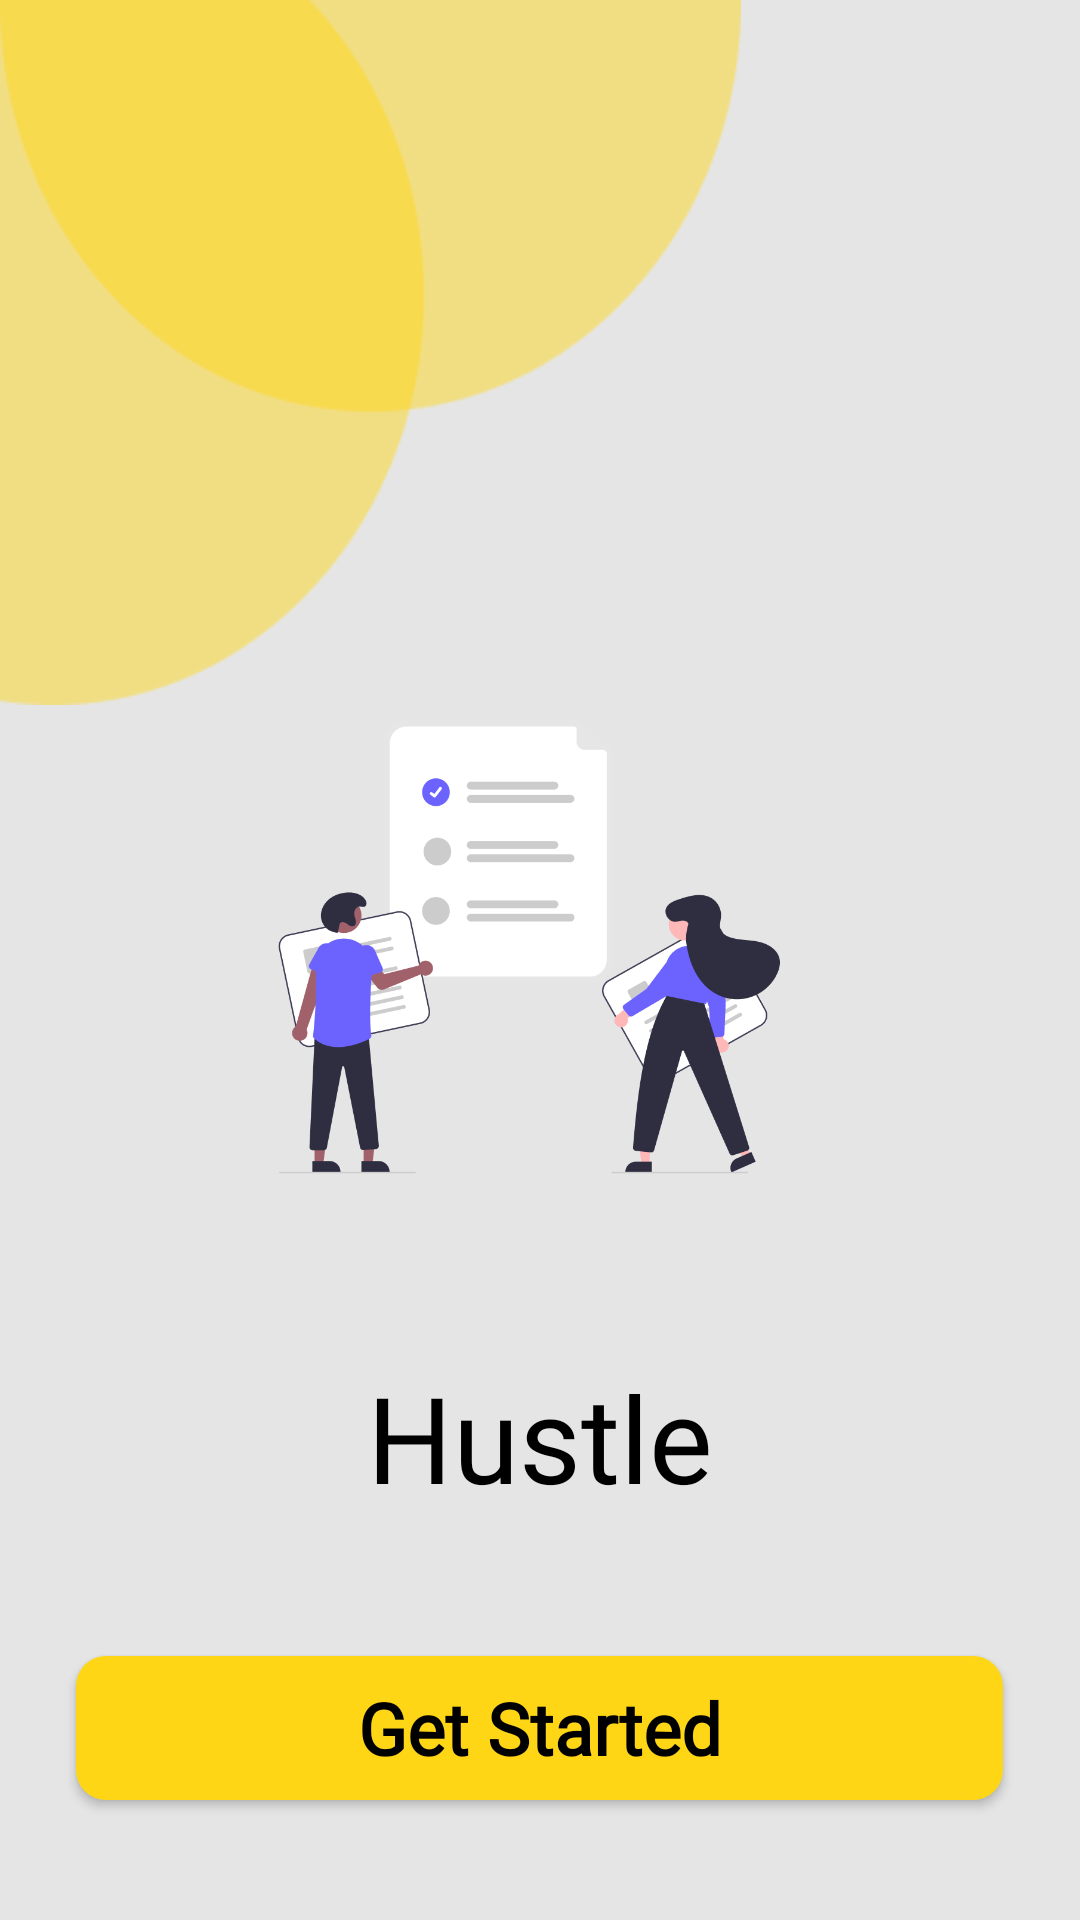

Reconstruct the res/layout file that produces this screen, plus the resources it refers to.
<!-- AndroidManifest.xml: application theme Theme.Hustle -->
<!-- res/layout/activity_main.xml -->
<?xml version="1.0" encoding="utf-8"?>
<RelativeLayout xmlns:android="http://schemas.android.com/apk/res/android"
    xmlns:tools="http://schemas.android.com/tools"
    android:layout_width="match_parent"
    android:layout_height="match_parent"
    xmlns:app="http://schemas.android.com/apk/res-auto"
    tools:context=".MainActivity"
    android:orientation="vertical"
    android:background="#E5E5E5">

    <ImageView
        android:layout_alignParentTop="true"
        android:layout_alignParentStart="true"
        android:id="@+id/imageView"
        android:layout_width="247dp"
        android:layout_height="235dp"
        android:src="@drawable/hustle_design1"
        android:scaleType="fitXY"/>

    <ImageView
        android:id="@+id/splash_screen_image"
        android:layout_centerInParent="true"
        android:src="@drawable/get_started_image"
        android:layout_width="220dp"
        android:layout_height="300dp"
        android:layout_gravity="center"/>

    <TextView

        android:layout_width="wrap_content"
        android:layout_height="wrap_content"
        android:layout_alignBottom="@+id/splash_screen_image"
        android:layout_centerHorizontal="true"
        android:layout_marginBottom="-36dp"
        android:fontFamily="@font/poppins"
        android:text="@string/app_name"
        android:textColor="@color/black"
        android:textSize="40sp" />


    <Button
        android:id="@+id/get_started_button"
        android:layout_width="309dp"
        android:layout_height="48dp"
        android:layout_alignParentBottom="true"
        android:layout_centerHorizontal="true"
        android:layout_marginBottom="40dp"
        android:background="@drawable/shape_button"
        android:elevation="4dp"
        android:fontFamily="@font/poppins"
        android:gravity="center"
        android:text="Get Started"
        android:textAllCaps="false"
        android:textColor="@color/black"
        android:textSize="24sp"
        android:textStyle="bold"
        app:backgroundTint="@color/button" />



</RelativeLayout>
<!-- resources referenced by this layout -->
<resources>
  <color name="black">#FF000000</color>
  <color name="button">#FFD615</color>
  <!-- drawable get_started_image: png bitmap (drawable, 45751 bytes) -->
  <!-- drawable hustle_design1: png bitmap (drawable, 5171 bytes) -->
  <!-- drawable shape_button (drawable) -->
  <?xml version="1.0" encoding="utf-8"?>
  <shape android:shape="rectangle"  xmlns:android="http://schemas.android.com/apk/res/android">
      <corners android:radius="10dp"/>
      <solid android:color="#FFD615"/>
  </shape>
  <string name="app_name">Hustle</string>
  <style name="Theme.Hustle" parent="Theme.MaterialComponents.DayNight.DarkActionBar">
          
          <item name="colorPrimary">@color/button</item>
          <item name="colorPrimaryVariant">@color/button</item>
          <item name="colorOnPrimary">@color/white</item>
          
          <item name="colorSecondary">@color/teal_200</item>
          <item name="colorSecondaryVariant">@color/teal_700</item>
          <item name="colorOnSecondary">@color/black</item>
          
          <item name="android:statusBarColor" tools:targetApi="l">?attr/colorPrimaryVariant</item>
          
      </style>
  <color name="white">#FFFFFFFF</color>
  <color name="teal_200">#FF03DAC5</color>
  <color name="teal_700">#FF018786</color>
</resources>
